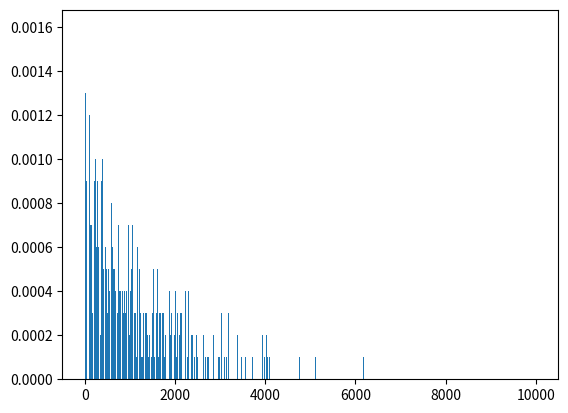

Here is the Python script that generated this plot:
import numpy as np
import matplotlib.pyplot as plt

# Basic Simulation of Game between Content Consumer (User) and Platform

def platform_select_items(inventory: list, subset_size: int, blacklist: set) -> np.array:
    presented_items = np.random.choice(inventory, subset_size, replace=False)

    while any([item in blacklist for item in presented_items]):
        presented_items = np.random.choice(inventory, subset_size, replace=False)
    
    return presented_items

def user_select_items(items: np.array, preferences: list, strategy: str, blacklist: set) -> int:
    strategies = {'fixed', 'uniform', 'strict'}

    if strategy not in strategies:
        raise Exception('Unknown strategy in user_select_actions')

    if all([item in blacklist for item in items]):
        raise Exception('No available item to select')
    
    if strategy == 'fixed':
        selected_position = 0

        while items[selected_position] in blacklist:
            selected_position += 1

    elif strategy == 'uniform':
        n = len(items)
        
        selected_position = np.random.randint(n)
        
        while items[selected_position] in blacklist:
            selected_position = np.random.randint(n)
    
    elif strategy == 'strict':
        items = sorted(items, key=lambda x: preferences[x])
        selected_position = 0

        while items[selected_position] in blacklist:
            selected_position += 1

    return items[selected_position]

def simulate(inventory_size: int, inventory_subset_size: int, num_user_interactions: int, num_users: int, user_strategy: str, user_has_memory: bool, initial_user_preference_strategy: str, platform_strategy: str, platform_has_memory: bool, plot_results: bool) -> np.array:
    inventory = list(range(inventory_size))
    selection_probabiliity = np.zeros((num_users, inventory_size))

    user_strategies = {'fixed', 'uniform', 'strict'}
    platform_strategies = {'uniform'}
    initial_user_preference_strategies = {'identical', 'uniform', 'clustered'}

    if user_strategy not in user_strategies or platform_strategy not in platform_strategies or initial_user_preference_strategy not in initial_user_preference_strategies:
        raise Exception('Unsupported simulation strategy')

    user_preferences = list(range(inventory_size))

    if user_has_memory or platform_has_memory:
        for user in range(num_users):
            user_item_blacklist = set()
            platform_item_blacklist = set()

            if initial_user_preference_strategy == 'uniform':
                np.random.shuffle(user_preferences)
            elif initial_user_preference_strategy == 'clustered':
                choices = np.random.choice(inventory_size, 2, False)
                user_preferences[choices[0]], user_preferences[choices[1]] = user_preferences[choices[1]], user_preferences[choices[0]]

            for _ in range(num_user_interactions):
                presented_items = platform_select_items(inventory, inventory_subset_size, platform_item_blacklist)
                selected_item = user_select_items(presented_items, user_preferences, user_strategy, user_item_blacklist)

                if user_has_memory:
                    user_item_blacklist.add(selected_item)
                
                if platform_has_memory:
                    platform_item_blacklist.add(selected_item)

                selection_probabiliity[user][selected_item] += 1/num_user_interactions
            
            if initial_user_preference_strategy == 'clustered':
                user_preferences[choices[0]], user_preferences[choices[1]] = user_preferences[choices[1]], user_preferences[choices[0]]

    else:
        for user in range(num_users):

            if initial_user_preference_strategy == 'uniform':
                np.random.shuffle(user_preferences)
            elif initial_user_preference_strategy == 'clustered':
                choices = np.random.choice(inventory_size, 2, False)
                user_preferences[choices[0]], user_preferences[choices[1]] = user_preferences[choices[1]], user_preferences[choices[0]]

            for _ in range(num_user_interactions):
                presented_items = platform_select_items(inventory, inventory_subset_size, set())
                selected_item = user_select_items(presented_items, user_preferences, user_strategy, set())

                selection_probabiliity[user][selected_item] += 1/num_user_interactions

            if initial_user_preference_strategy == 'clustered':
                user_preferences[choices[0]], user_preferences[choices[1]] = user_preferences[choices[1]], user_preferences[choices[0]]

    if plot_results:
        plt.bar(list(range(inventory_size)), np.mean(selection_probabiliity, axis=0))
        plt.show()
    
    return selection_probabiliity

# """
# Assumptions:
# - Platform selects subsets of items uniformly
# - User always selects first action, and is therefore oblivious to the content or past interactions
# - All Users follow identical selection strategies to one another
# """

# simulate(10000, 8, 100, 100, 'fixed', False, 'identical', 'uniform', False, True)

# """
# Assumptions:
# - Platform selects subsets of items uniformly
# - User always selects actions uniformly, independent of the content or past interactions
# - All Users follow identical selection strategies to one another
# """

# simulate(10000, 8, 100, 100, 'uniform', False, 'identical', 'uniform', False, True)

# """
# Assumptions:
# - Platform selects subsets of items uniformly
# - User always selects actions uniformly, but will not select an action that they have already selected in previous interactions
# - All Users follow identical selection strategies to one another
# """

# simulate(10000, 8, 100, 100, 'uniform', True, 'identical', 'uniform', False, True)

# """
# Assumptions:
# - Platform selects subsets of items uniformly, but only from the subset of items that the User hasn't selected before
# - User always selects actions uniformly
# - All Users follow identical selection strategies to one another
# """

# simulate(10000, 8, 100, 100, 'uniform', False, 'identical', 'uniform', True, True)

# """
# Assumptions:
# - Platform selects subsets of items uniformly, but only from the subset of items that the User hasn't selected before
# - User always selects actions uniformly, but will not select an action that they have already selected in previous interactions
# - All Users follow identical selection strategies to one another
# """

# simulate(10000, 8, 100, 100, 'uniform', True, 'identical', 'uniform', True, True)

# """
# Assumptions:
# - Platform selects subsets of items uniformly
# - User always selects items based on strict monotonic preferences (always selects the lowest item)
# - All Users follow identical selection strategies to one another
# """

# simulate(10000, 8, 100, 100, 'strict', False, 'identical', 'uniform', False, True)

# """
# Assumptions:
# - Platform selects subsets of items uniformly
# - User always selects items based on strict monotonic preferences (always selects the lowest item) but does not select the same item twice
# - All Users follow identical selection strategies to one another
# """

# simulate(10000, 8, 100, 100, 'strict', True, 'identical', 'uniform', False, True)

# """
# Assumptions:
# - Platform selects subsets of items uniformly, but only from the subset of items that the User hasn't selected before
# - User always selects items based on strict monotonic preferences (always selects the lowest item) but does not select the same item twice
# - All Users follow identical selection strategies to one another
# """

# simulate(10000, 8, 100, 100, 'strict', True, 'identical', 'uniform', True, True)

# """
# Assumptions:
# - Platform selects subsets of items uniformly, but only from the subset of items that the User hasn't selected before
# - User always selects items based on strict preferences but does not select the same item twice
# - All Users follow identical selection strategies to one another, but with different preferences. The preferences are uniformly distributed.
# """

# simulate(10000, 8, 100, 100, 'strict', True, 'uniform', 'uniform', True, True)

# """
# Assumptions:
# - Platform selects subsets of items uniformly, but only from the subset of items that the User hasn't selected before
# - User always selects items based on strict preferences but does not select the same item twice
# - All Users follow identical selection strategies to one another, but with different preferences. The preferences are clustered together.
# """

simulate(10000, 8, 100, 100, 'strict', True, 'clustered', 'uniform', True, True)
